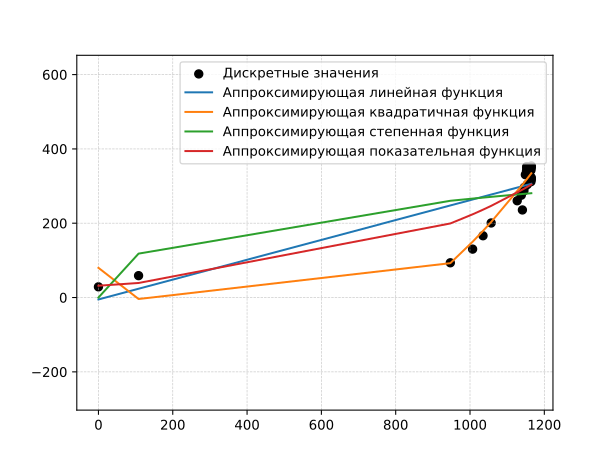

Values plotted in this chart, from the file beside it:
User Count, Total Request Count, Total Average Response Time, Requests/s
50, 1171, 28.75, 0
200, 3694, 58.88, 108
300, 6163, 93.53, 947
400, 8630, 130.3, 1007
500, 10992, 166.3, 1035
500, 13259, 200.7, 1057
500, 15786, 235.7, 1141
500, 18191, 260.5, 1127
500, 20623, 275.4, 1138
500, 23055, 286.9, 1145
500, 25487, 296.1, 1146
500, 28047, 304.1, 1154
500, 30479, 311.8, 1164
500, 33039, 317.9, 1165
500, 35471, 322.7, 1165
500, 38032, 327.4, 1161
500, 40592, 330.6, 1149
500, 43024, 334.2, 1152
500, 45328, 337.1, 1158
500, 47760, 340, 1152
500, 50192, 342.5, 1164
500, 52753, 344.5, 1163
500, 55185, 346.2, 1153
500, 57745, 348, 1158
500, 60050, 350, 1165
500, 62482, 351.5, 1153
500, 64914, 352.4, 1153
500, 67346, 354.1, 1165
